Image classification data set "Final_Dataset" (pavanteja15/tea-dataset on GitHub). Class labels (6): algal spot, brown blight, gray blight, healthy, helopeltis, red spot.

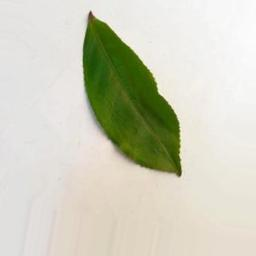
Label: healthy

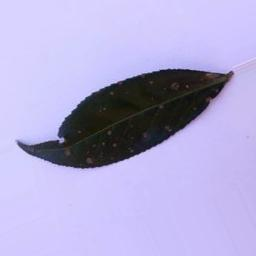
Label: algal spot

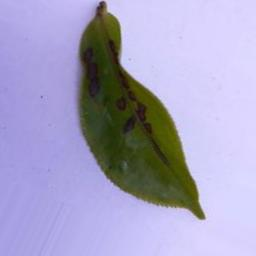
Label: helopeltis

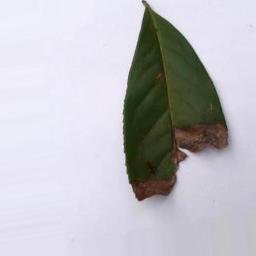
Label: brown blight

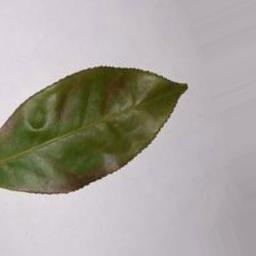
Label: red spot

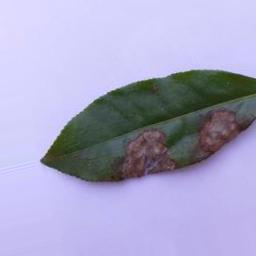
Label: gray blight
